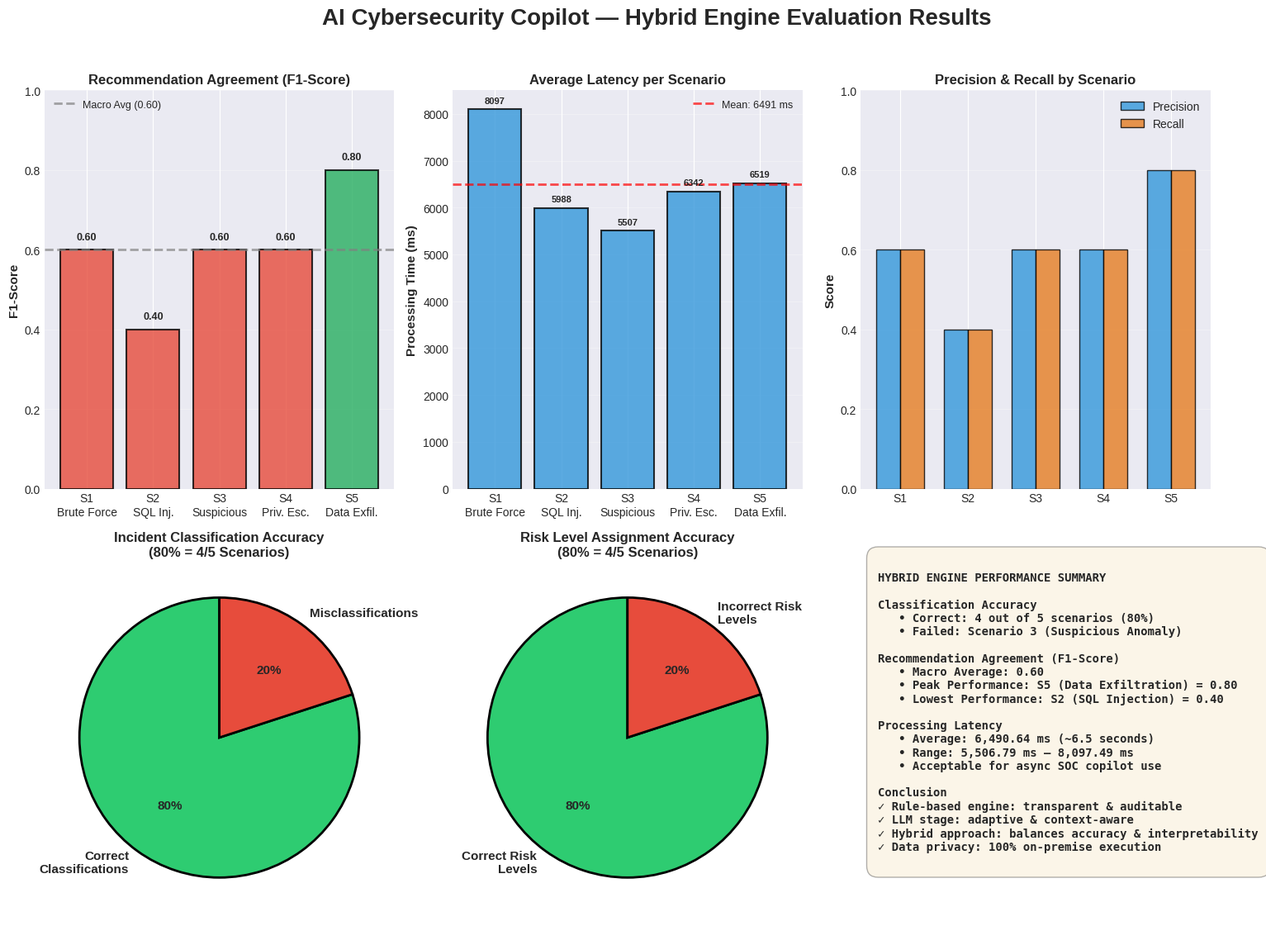

Generate this figure with matplotlib: (Note: this script raises an exception after producing the figure.)
"""
Generate beautiful visualization charts for the AI Cybersecurity Copilot evaluation results.
"""

import matplotlib.pyplot as plt
import matplotlib.patches as mpatches
from matplotlib.patches import FancyBboxPatch
import numpy as np
import pandas as pd
import seaborn as sns

# Set style
plt.style.use('seaborn-v0_8-darkgrid')
sns.set_palette("husl")

# Create a comprehensive results visualization
fig = plt.figure(figsize=(16, 12))
fig.suptitle('AI Cybersecurity Copilot — Hybrid Engine Evaluation Results', 
             fontsize=20, fontweight='bold', y=0.98)

# Color scheme
colors = {
    'f1': '#E74C3C',      # Red
    'latency': '#3498DB',  # Blue
    'accuracy': '#2ECC71', # Green
    'recall': '#F39C12',   # Orange
}

# ========== PANEL 1: F1-Score by Scenario ==========
ax1 = plt.subplot(2, 3, 1)
scenarios = ['S1\nBrute Force', 'S2\nSQL Inj.', 'S3\nSuspicious', 'S4\nPriv. Esc.', 'S5\nData Exfil.']
f1_scores = [0.60, 0.40, 0.60, 0.60, 0.80]
colors_f1 = ['#E74C3C' if score < 0.70 else '#27AE60' for score in f1_scores]

bars1 = ax1.bar(scenarios, f1_scores, color=colors_f1, alpha=0.8, edgecolor='black', linewidth=1.5)
ax1.axhline(y=0.60, color='gray', linestyle='--', linewidth=2, label='Macro Avg (0.60)', alpha=0.7)
ax1.set_ylim(0, 1.0)
ax1.set_ylabel('F1-Score', fontsize=11, fontweight='bold')
ax1.set_title('Recommendation Agreement (F1-Score)', fontsize=12, fontweight='bold')
ax1.legend(loc='upper left', fontsize=9)
ax1.grid(axis='y', alpha=0.3)

# Add value labels on bars
for bar in bars1:
    height = bar.get_height()
    ax1.text(bar.get_x() + bar.get_width()/2., height + 0.02,
            f'{height:.2f}', ha='center', va='bottom', fontsize=9, fontweight='bold')

# ========== PANEL 2: Processing Time by Scenario ==========
ax2 = plt.subplot(2, 3, 2)
latencies = [8097.49, 5988.39, 5506.79, 6341.94, 6518.60]
mean_latency = 6490.64

bars2 = ax2.bar(scenarios, latencies, color=colors['latency'], alpha=0.8, 
                edgecolor='black', linewidth=1.5)
ax2.axhline(y=mean_latency, color='red', linestyle='--', linewidth=2, 
           label=f'Mean: {mean_latency:.0f} ms', alpha=0.7)
ax2.set_ylabel('Processing Time (ms)', fontsize=11, fontweight='bold')
ax2.set_title('Average Latency per Scenario', fontsize=12, fontweight='bold')
ax2.legend(loc='upper right', fontsize=9)
ax2.grid(axis='y', alpha=0.3)

# Add value labels
for bar in bars2:
    height = bar.get_height()
    ax2.text(bar.get_x() + bar.get_width()/2., height + 100,
            f'{height:.0f}', ha='center', va='bottom', fontsize=8, fontweight='bold')

# ========== PANEL 3: Precision & Recall Comparison ==========
ax3 = plt.subplot(2, 3, 3)
x = np.arange(len(scenarios))
width = 0.35

precision = [0.60, 0.40, 0.60, 0.60, 0.80]
recall = [0.60, 0.40, 0.60, 0.60, 0.80]

bars_p = ax3.bar(x - width/2, precision, width, label='Precision', 
                 color='#3498DB', alpha=0.8, edgecolor='black', linewidth=1)
bars_r = ax3.bar(x + width/2, recall, width, label='Recall', 
                 color='#E67E22', alpha=0.8, edgecolor='black', linewidth=1)

ax3.set_ylabel('Score', fontsize=11, fontweight='bold')
ax3.set_title('Precision & Recall by Scenario', fontsize=12, fontweight='bold')
ax3.set_xticks(x)
ax3.set_xticklabels([s.split('\n')[0] for s in scenarios])
ax3.legend(fontsize=10)
ax3.set_ylim(0, 1.0)
ax3.grid(axis='y', alpha=0.3)

# ========== PANEL 4: Classification Accuracy ==========
ax4 = plt.subplot(2, 3, 4)
classification_data = ['Correct\nClassifications', 'Misclassifications']
classification_values = [80, 20]
colors_acc = ['#2ECC71', '#E74C3C']

wedges, texts, autotexts = ax4.pie(classification_values, labels=classification_data,
                                     autopct='%1.0f%%', colors=colors_acc, startangle=90,
                                     textprops={'fontsize': 11, 'fontweight': 'bold'},
                                     wedgeprops={'edgecolor': 'black', 'linewidth': 2})
ax4.set_title('Incident Classification Accuracy\n(80% = 4/5 Scenarios)', 
             fontsize=12, fontweight='bold')

# ========== PANEL 5: Risk Level Accuracy ==========
ax5 = plt.subplot(2, 3, 5)
risk_data = ['Correct Risk\nLevels', 'Incorrect Risk\nLevels']
risk_values = [80, 20]
colors_risk = ['#2ECC71', '#E74C3C']

wedges2, texts2, autotexts2 = ax5.pie(risk_values, labels=risk_data,
                                        autopct='%1.0f%%', colors=colors_risk, startangle=90,
                                        textprops={'fontsize': 11, 'fontweight': 'bold'},
                                        wedgeprops={'edgecolor': 'black', 'linewidth': 2})
ax5.set_title('Risk Level Assignment Accuracy\n(80% = 4/5 Scenarios)', 
             fontsize=12, fontweight='bold')

# ========== PANEL 6: Key Metrics Summary ==========
ax6 = plt.subplot(2, 3, 6)
ax6.axis('off')

# Summary text with nice formatting
summary_text = f"""
HYBRID ENGINE PERFORMANCE SUMMARY

Classification Accuracy
   • Correct: 4 out of 5 scenarios (80%)
   • Failed: Scenario 3 (Suspicious Anomaly)

Recommendation Agreement (F1-Score)
   • Macro Average: 0.60
   • Peak Performance: S5 (Data Exfiltration) = 0.80
   • Lowest Performance: S2 (SQL Injection) = 0.40

Processing Latency
   • Average: 6,490.64 ms (~6.5 seconds)
   • Range: 5,506.79 ms – 8,097.49 ms
   • Acceptable for async SOC copilot use

Conclusion
✓ Rule-based engine: transparent & auditable
✓ LLM stage: adaptive & context-aware
✓ Hybrid approach: balances accuracy & interpretability
✓ Data privacy: 100% on-premise execution
"""

ax6.text(0.05, 0.95, summary_text, transform=ax6.transAxes,
        fontsize=10, verticalalignment='top', family='monospace',
        bbox=dict(boxstyle='round', facecolor='wheat', alpha=0.3, pad=1),
        fontweight='bold')

# Adjust layout
plt.tight_layout(rect=[0, 0.03, 1, 0.96])
plt.savefig('results/f1_comparison_chart.png', dpi=300, bbox_inches='tight', 
            facecolor='white', edgecolor='none')
print("✓ Visualization saved: results/f1_comparison_chart.png")

# Create a second figure: detailed breakdown table visualization
fig2, ax = plt.subplots(figsize=(14, 8))
ax.axis('tight')
ax.axis('off')

# Detailed results table
table_data = [
    ['Metric', 'S1\nBrute Force', 'S2\nSQL Injection', 'S3\nSuspicious', 'S4\nPriv. Esc.', 'S5\nData Exfil.', 'Average'],
    ['Precision', '0.60', '0.40', '0.60', '0.60', '0.80', '0.60'],
    ['Recall', '0.60', '0.40', '0.60', '0.60', '0.80', '0.60'],
    ['F1-Score', '0.60', '0.40', '0.60', '0.60', '0.80', '0.60'],
    ['Latency (ms)', '8097', '5988', '5507', '6342', '6519', '6491'],
]

table = ax.table(cellText=table_data, cellLoc='center', loc='center',
                colWidths=[0.15, 0.12, 0.14, 0.13, 0.14, 0.14, 0.12])

table.auto_set_font_size(False)
table.set_fontsize(11)
table.scale(1, 2.5)

# Style header row
for i in range(7):
    table[(0, i)].set_facecolor('#34495E')
    table[(0, i)].set_text_props(weight='bold', color='white', fontsize=12)

# Style metric column
for i in range(1, 5):
    table[(i, 0)].set_facecolor('#BDC3C7')
    table[(i, 0)].set_text_props(weight='bold')

# Color data cells based on values
for i in range(1, 5):
    for j in range(1, 7):
        if i <= 3:  # F1-score rows
            val = float(table_data[i][j])
            if val >= 0.70:
                table[(i, j)].set_facecolor('#D5F4E6')  # Light green
            elif val >= 0.50:
                table[(i, j)].set_facecolor('#FDEBD0')  # Light orange
            else:
                table[(i, j)].set_facecolor('#F5B7B1')  # Light red
        else:  # Latency rows
            table[(i, j)].set_facecolor('#D6EAF8')  # Light blue

# Add borders
for key, cell in table.get_celld().items():
    cell.set_linewidth(1.5)
    cell.set_edgecolor('#2C3E50')

plt.title('Hybrid Engine: Detailed Performance Metrics\n', 
         fontsize=16, fontweight='bold', pad=20)

plt.savefig('results/detailed_metrics_table.png', dpi=300, bbox_inches='tight',
           facecolor='white', edgecolor='none')
print("✓ Table visualization saved: results/detailed_metrics_table.png")

plt.show()
print("\n✓ All visualizations generated successfully!")
